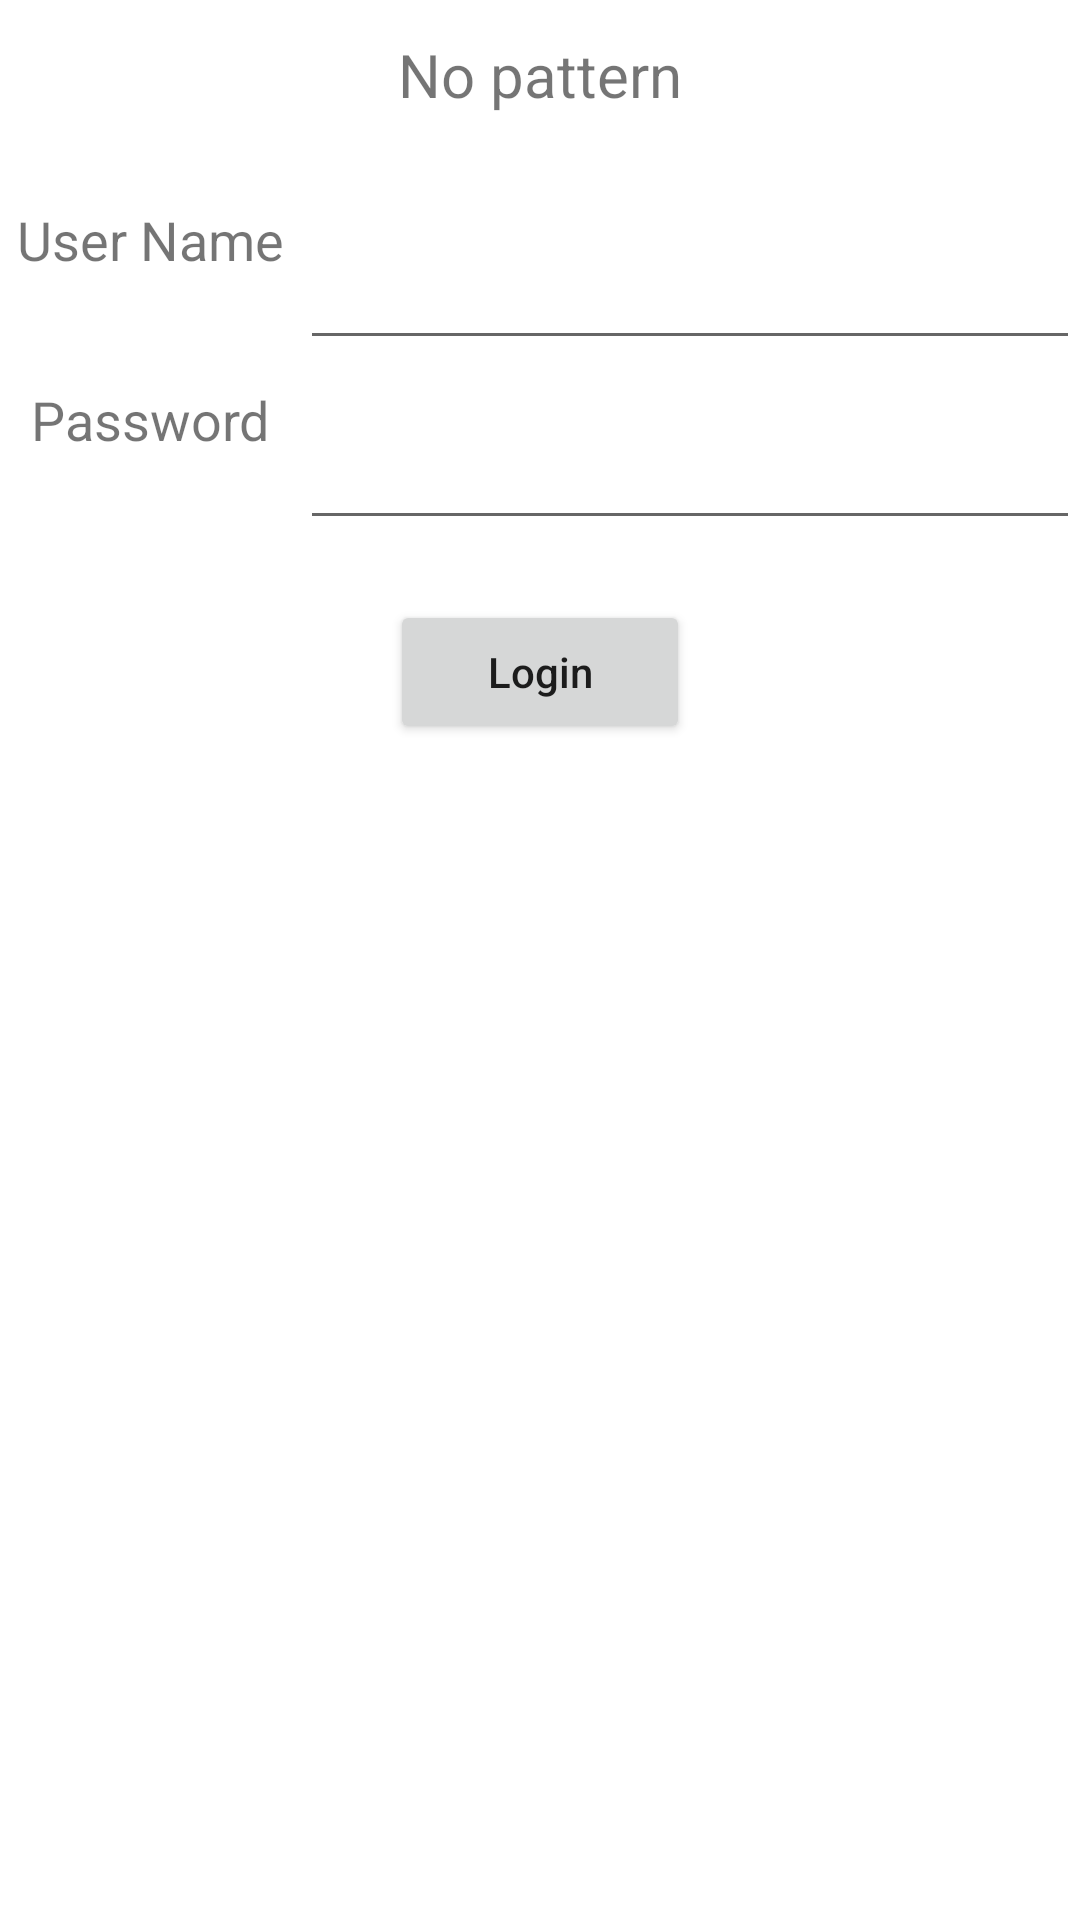

Layout XML and referenced resources for this Android screen:
<!-- AndroidManifest.xml: application theme Theme.ArchitecturePattern -->
<!-- res/layout/activity_bare_login.xml -->
<?xml version="1.0" encoding="utf-8"?>
<androidx.constraintlayout.widget.ConstraintLayout xmlns:android="http://schemas.android.com/apk/res/android"
    xmlns:app="http://schemas.android.com/apk/res-auto"
    xmlns:tools="http://schemas.android.com/tools"
    android:layout_width="match_parent"
    android:layout_height="match_parent"
    tools:context=".bare.BareLoginActivity">

    <TextView
        android:id="@+id/title_tv"
        android:layout_width="match_parent"
        android:layout_height="50dp"
        android:gravity="center"
        android:text="No pattern"
        android:textSize="20dp"
        app:layout_constraintEnd_toEndOf="parent"
        app:layout_constraintStart_toStartOf="parent"
        app:layout_constraintTop_toTopOf="parent" />

    <include
        android:id="@+id/included"
        layout="@layout/include_login_view"/>

</androidx.constraintlayout.widget.ConstraintLayout>
<!-- res/layout/include_login_view.xml (included above) -->
<?xml version="1.0" encoding="utf-8"?>
<androidx.constraintlayout.widget.ConstraintLayout xmlns:android="http://schemas.android.com/apk/res/android"
    xmlns:app="http://schemas.android.com/apk/res-auto"
    android:layout_width="match_parent"
    android:layout_height="match_parent">

    <LinearLayout
        android:layout_width="match_parent"
        android:layout_height="80dp"
        android:layout_marginTop="40dp"
        android:orientation="horizontal"
        app:layout_constraintLeft_toLeftOf="parent"
        app:layout_constraintRight_toRightOf="parent"
        app:layout_constraintTop_toTopOf="parent">

        <TextView
            android:layout_width="100dp"
            android:layout_height="match_parent"
            android:gravity="center"
            android:text="User Name"
            android:textSize="18sp" />

        <EditText
            android:id="@+id/et_user_name"
            android:layout_width="match_parent"
            android:layout_height="match_parent" />
    </LinearLayout>

    <LinearLayout
        android:layout_width="match_parent"
        android:layout_height="80dp"
        android:layout_marginTop="100dp"
        android:orientation="horizontal"
        app:layout_constraintLeft_toLeftOf="parent"
        app:layout_constraintRight_toRightOf="parent"
        app:layout_constraintTop_toTopOf="parent">

        <TextView
            android:layout_width="100dp"
            android:layout_height="match_parent"
            android:gravity="center"
            android:text="Password"
            android:textSize="18sp" />

        <EditText
            android:id="@+id/et_password"
            android:layout_width="match_parent"
            android:layout_height="match_parent" />
    </LinearLayout>


    <Button
        android:id="@+id/login_btn"
        android:layout_width="100dp"
        android:layout_height="wrap_content"
        android:layout_marginTop="200dp"
        android:text="Login"
        android:textAllCaps="false"
        app:layout_constraintLeft_toLeftOf="parent"
        app:layout_constraintRight_toRightOf="parent"
        app:layout_constraintTop_toTopOf="parent" />

</androidx.constraintlayout.widget.ConstraintLayout>
<!-- resources referenced by this layout -->
<resources>
  <style name="Theme.ArchitecturePattern" parent="Theme.MaterialComponents.DayNight.DarkActionBar">
          
          <item name="colorPrimary">@color/purple_500</item>
          <item name="colorPrimaryVariant">@color/purple_700</item>
          <item name="colorOnPrimary">@color/white</item>
          
          <item name="colorSecondary">@color/teal_200</item>
          <item name="colorSecondaryVariant">@color/teal_700</item>
          <item name="colorOnSecondary">@color/black</item>
          
          <item name="android:statusBarColor" tools:targetApi="l">?attr/colorPrimaryVariant</item>
          
      </style>
  <!-- not gathered from this repository: default colours our renderer supplied (Android Studio template values) -->
  <color name="purple_500">#FF6200EE</color>
  <color name="purple_700">#FF3700B3</color>
  <color name="teal_200">#FF03DAC5</color>
  <color name="teal_700">#FF018786</color>
  <color name="black">#FF000000</color>
  <color name="white">#FFFFFFFF</color>
</resources>
